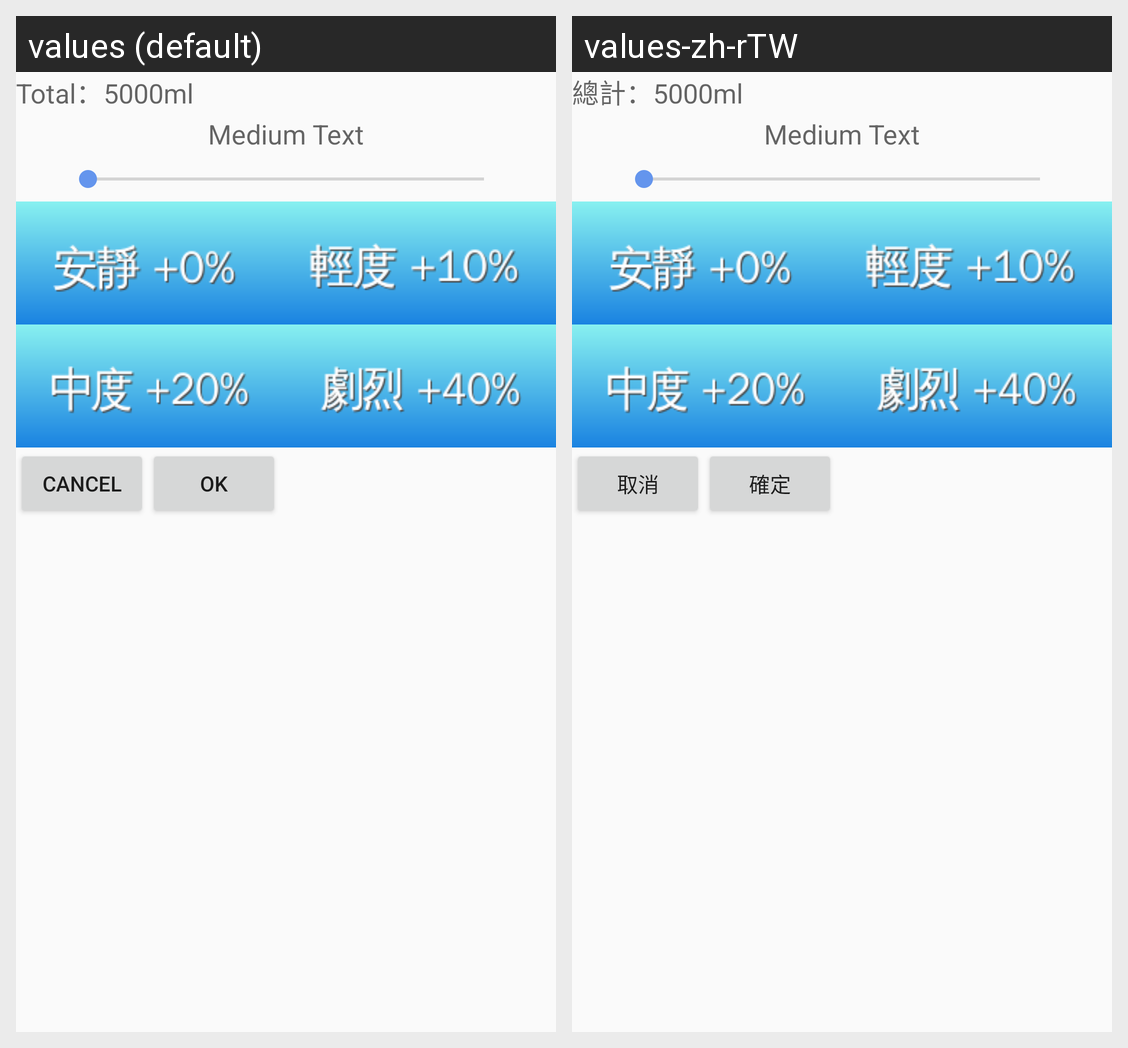

Translations of the strings shown on this Android screen, per locale in the grid:
Android screen res/layout/fragment_sport_setting_dialog.xml rendered under 2 locales, left to right: values (default), values-zh-rTW. Device: Nexus 5 (rendered at 1080×1920; each locale shown at half size, 540×960, under a caption strip naming it); theme AppTheme.
Strings drawn on this screen, with the default value and each locale's value (text and hints the layout hard-codes, and strings that could not be matched under every locale, appear in the picture but are not listed):

total
  values: Total：
  values-zh-rTW: 總計：

ml
  values: ml
  values-zh-rTW: ml  [not translated; the default value is used]

cancel
  values: CANCEL
  values-zh-rTW: 取消

ok
  values: OK
  values-zh-rTW: 確定
